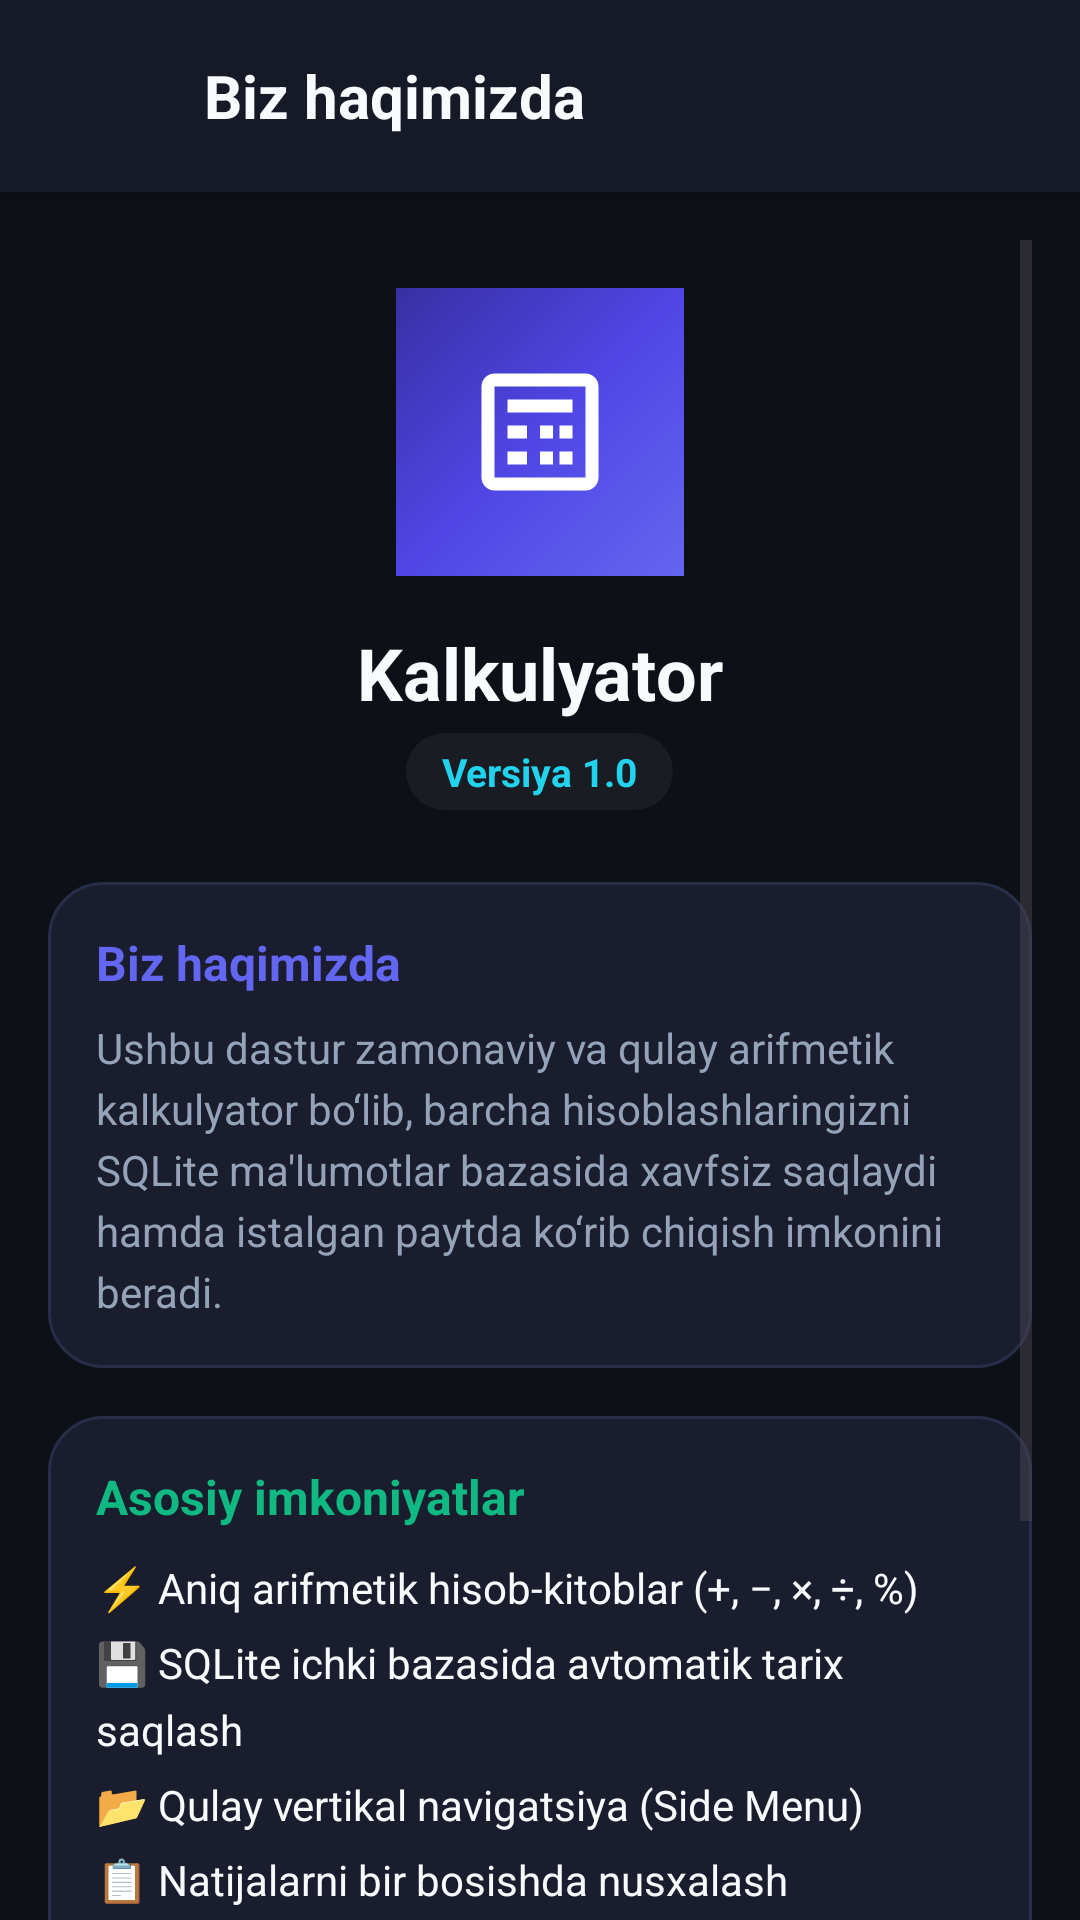

Produce the Android XML layout that renders to this screen, including the resource entries it uses.
<!-- AndroidManifest.xml: application theme Theme.ArifmetikAmallar -->
<!-- res/layout/activity_about.xml -->
<?xml version="1.0" encoding="utf-8"?>
<LinearLayout xmlns:android="http://schemas.android.com/apk/res/android"
    xmlns:app="http://schemas.android.com/apk/res-auto"
    android:layout_width="match_parent"
    android:layout_height="match_parent"
    android:background="@color/calc_bg"
    android:orientation="vertical">

    
    <LinearLayout
        android:layout_width="match_parent"
        android:layout_height="?attr/actionBarSize"
        android:background="@color/calc_surface"
        android:elevation="4dp"
        android:gravity="center_vertical"
        android:orientation="horizontal"
        android:paddingHorizontal="12dp">

        <ImageButton
            android:id="@+id/btnAboutBack"
            android:layout_width="44dp"
            android:layout_height="44dp"
            android:background="?attr/selectableItemBackgroundBorderless"
            android:contentDescription="Orqaga"
            android:padding="10dp"
            android:src="@drawable/ic_arrow_back"
            app:tint="@color/text_primary" />

        <TextView
            android:layout_width="0dp"
            android:layout_height="wrap_content"
            android:layout_marginStart="12dp"
            android:layout_weight="1"
            android:text="@string/about_title"
            android:textColor="@color/text_primary"
            android:textSize="20sp"
            android:textStyle="bold" />
    </LinearLayout>

    <ScrollView
        android:layout_width="match_parent"
        android:layout_height="match_parent"
        android:clipToPadding="false"
        android:padding="16dp">

        <LinearLayout
            android:layout_width="match_parent"
            android:layout_height="wrap_content"
            android:gravity="center_horizontal"
            android:orientation="vertical">

            
            <FrameLayout
                android:layout_width="96dp"
                android:layout_height="96dp"
                android:layout_marginTop="16dp"
                android:background="@drawable/bg_drawer_header">

                <ImageView
                    android:layout_width="52dp"
                    android:layout_height="52dp"
                    android:layout_gravity="center"
                    android:src="@drawable/ic_calculator"
                    app:tint="@color/white" />
            </FrameLayout>

            <TextView
                android:layout_width="wrap_content"
                android:layout_height="wrap_content"
                android:layout_marginTop="16dp"
                android:text="@string/app_name"
                android:textColor="@color/text_primary"
                android:textSize="24sp"
                android:textStyle="bold" />

            <TextView
                android:layout_width="wrap_content"
                android:layout_height="wrap_content"
                android:layout_marginTop="4dp"
                android:background="@drawable/bg_nav_item"
                android:paddingHorizontal="12dp"
                android:paddingVertical="4dp"
                android:text="@string/about_version"
                android:textColor="@color/btn_func_text"
                android:textSize="13sp"
                android:textStyle="bold" />

            
            <LinearLayout
                android:layout_width="match_parent"
                android:layout_height="wrap_content"
                android:layout_marginTop="24dp"
                android:background="@drawable/bg_card_history"
                android:orientation="vertical"
                android:padding="16dp">

                <TextView
                    android:layout_width="wrap_content"
                    android:layout_height="wrap_content"
                    android:text="@string/about_title"
                    android:textColor="@color/accent_primary"
                    android:textSize="16sp"
                    android:textStyle="bold" />

                <TextView
                    android:layout_width="match_parent"
                    android:layout_height="wrap_content"
                    android:layout_marginTop="8dp"
                    android:lineSpacingExtra="4dp"
                    android:text="@string/about_desc"
                    android:textColor="@color/text_secondary"
                    android:textSize="14sp" />
            </LinearLayout>

            
            <LinearLayout
                android:layout_width="match_parent"
                android:layout_height="wrap_content"
                android:layout_marginTop="16dp"
                android:background="@drawable/bg_card_history"
                android:orientation="vertical"
                android:padding="16dp">

                <TextView
                    android:layout_width="wrap_content"
                    android:layout_height="wrap_content"
                    android:text="@string/about_features_title"
                    android:textColor="@color/btn_equals_bg"
                    android:textSize="16sp"
                    android:textStyle="bold" />

                <TextView
                    android:layout_width="match_parent"
                    android:layout_height="wrap_content"
                    android:layout_marginTop="10dp"
                    android:lineSpacingExtra="6dp"
                    android:text="@string/feature_1"
                    android:textColor="@color/text_primary"
                    android:textSize="14sp" />

                <TextView
                    android:layout_width="match_parent"
                    android:layout_height="wrap_content"
                    android:layout_marginTop="6dp"
                    android:lineSpacingExtra="6dp"
                    android:text="@string/feature_2"
                    android:textColor="@color/text_primary"
                    android:textSize="14sp" />

                <TextView
                    android:layout_width="match_parent"
                    android:layout_height="wrap_content"
                    android:layout_marginTop="6dp"
                    android:lineSpacingExtra="6dp"
                    android:text="@string/feature_3"
                    android:textColor="@color/text_primary"
                    android:textSize="14sp" />

                <TextView
                    android:layout_width="match_parent"
                    android:layout_height="wrap_content"
                    android:layout_marginTop="6dp"
                    android:lineSpacingExtra="6dp"
                    android:text="@string/feature_4"
                    android:textColor="@color/text_primary"
                    android:textSize="14sp" />

                <TextView
                    android:layout_width="match_parent"
                    android:layout_height="wrap_content"
                    android:layout_marginTop="6dp"
                    android:lineSpacingExtra="6dp"
                    android:text="@string/feature_5"
                    android:textColor="@color/text_primary"
                    android:textSize="14sp" />
            </LinearLayout>

            
            <LinearLayout
                android:layout_width="match_parent"
                android:layout_height="wrap_content"
                android:layout_marginTop="16dp"
                android:layout_marginBottom="24dp"
                android:background="@drawable/bg_card_history"
                android:orientation="vertical"
                android:padding="16dp">

                <TextView
                    android:layout_width="wrap_content"
                    android:layout_height="wrap_content"
                    android:text="@string/about_developer_title"
                    android:textColor="@color/btn_op_bg"
                    android:textSize="16sp"
                    android:textStyle="bold" />

                <TextView
                    android:layout_width="match_parent"
                    android:layout_height="wrap_content"
                    android:layout_marginTop="8dp"
                    android:text="Diyorbek Baxtiyorov"
                    android:textColor="@color/text_primary"
                    android:textSize="14sp" />
            </LinearLayout>

        </LinearLayout>
    </ScrollView>

</LinearLayout>
<!-- resources referenced by this layout -->
<resources>
  <color name="accent_primary">#6366F1</color>
  <color name="btn_equals_bg">#10B981</color>
  <color name="btn_func_text">#22D3EE</color>
  <color name="btn_op_bg">#FF8800</color>
  <color name="calc_bg">#0E1017</color>
  <color name="calc_surface">#161926</color>
  <color name="text_primary">#F8FAFC</color>
  <color name="text_secondary">#94A3B8</color>
  <color name="white">#FFFFFFFF</color>
  <!-- drawable bg_card_history (drawable) -->
  <?xml version="1.0" encoding="utf-8"?>
  <shape xmlns:android="http://schemas.android.com/apk/res/android"
      android:shape="rectangle">
      <corners android:radius="18dp" />
      <solid android:color="#1A1D2E" />
      <stroke
          android:width="1dp"
          android:color="#282E48" />
  </shape>
  <!-- drawable bg_drawer_header (drawable) -->
  <?xml version="1.0" encoding="utf-8"?>
  <shape xmlns:android="http://schemas.android.com/apk/res/android"
      android:shape="rectangle">
      <gradient
          android:angle="135"
          android:startColor="#6366F1"
          android:centerColor="#4F46E5"
          android:endColor="#3730A3" />
  </shape>
  <!-- drawable bg_nav_item (drawable) -->
  <?xml version="1.0" encoding="utf-8"?>
  <ripple xmlns:android="http://schemas.android.com/apk/res/android"
      android:color="#336366F1">
      <item>
          <shape android:shape="rectangle">
              <corners android:radius="14dp" />
              <solid android:color="#0DFFFFFF" />
          </shape>
      </item>
  </ripple>
  <!-- drawable ic_calculator (drawable) -->
  <vector xmlns:android="http://schemas.android.com/apk/res/android"
      android:width="24dp"
      android:height="24dp"
      android:viewportWidth="24"
      android:viewportHeight="24">
    <path
        android:fillColor="#FFFFFFFF"
        android:pathData="M19,3H5c-1.1,0 -2,0.9 -2,2v14c0,1.1 0.9,2 2,2h14c1.1,0 2,-0.9 2,-2V5c0,-1.1 -0.9,-2 -2,-2zm0,16H5V5h14v14zm-12,-8h3v2H7zm0,4h3v2H7zm5,-4h2v2h-2zm0,4h2v2h-2zm3,-4h2v2h-2zm0,4h2v2h-2zM7,7h10v2H7z"/>
  </vector>
  <string name="about_desc">Ushbu dastur zamonaviy va qulay arifmetik kalkulyator bo‘lib, barcha hisoblashlaringizni SQLite ma\'lumotlar bazasida xavfsiz saqlaydi hamda istalgan paytda ko‘rib chiqish imkonini beradi.</string>
  <string name="about_developer_title">Dasturchi</string>
  <string name="about_features_title">Asosiy imkoniyatlar</string>
  <string name="about_title">Biz haqimizda</string>
  <string name="about_version">Versiya 1.0</string>
  <string name="app_name">Kalkulyator</string>
  <string name="feature_1">⚡ Aniq arifmetik hisob-kitoblar (+, −, ×, ÷, %)</string>
  <string name="feature_2">💾 SQLite ichki bazasida avtomatik tarix saqlash</string>
  <string name="feature_3">📂 Qulay vertikal navigatsiya (Side Menu)</string>
  <string name="feature_4">📋 Natijalarni bir bosishda nusxalash</string>
  <string name="feature_5">🎨 Zamonaviy va ko‘zga yoqimli Dark dizayn</string>
  <style name="Theme.ArifmetikAmallar" parent="Base.Theme.ArifmetikAmallar" />
  <style name="Base.Theme.ArifmetikAmallar" parent="Theme.Material3.DayNight.NoActionBar">
          
          
      </style>
</resources>
